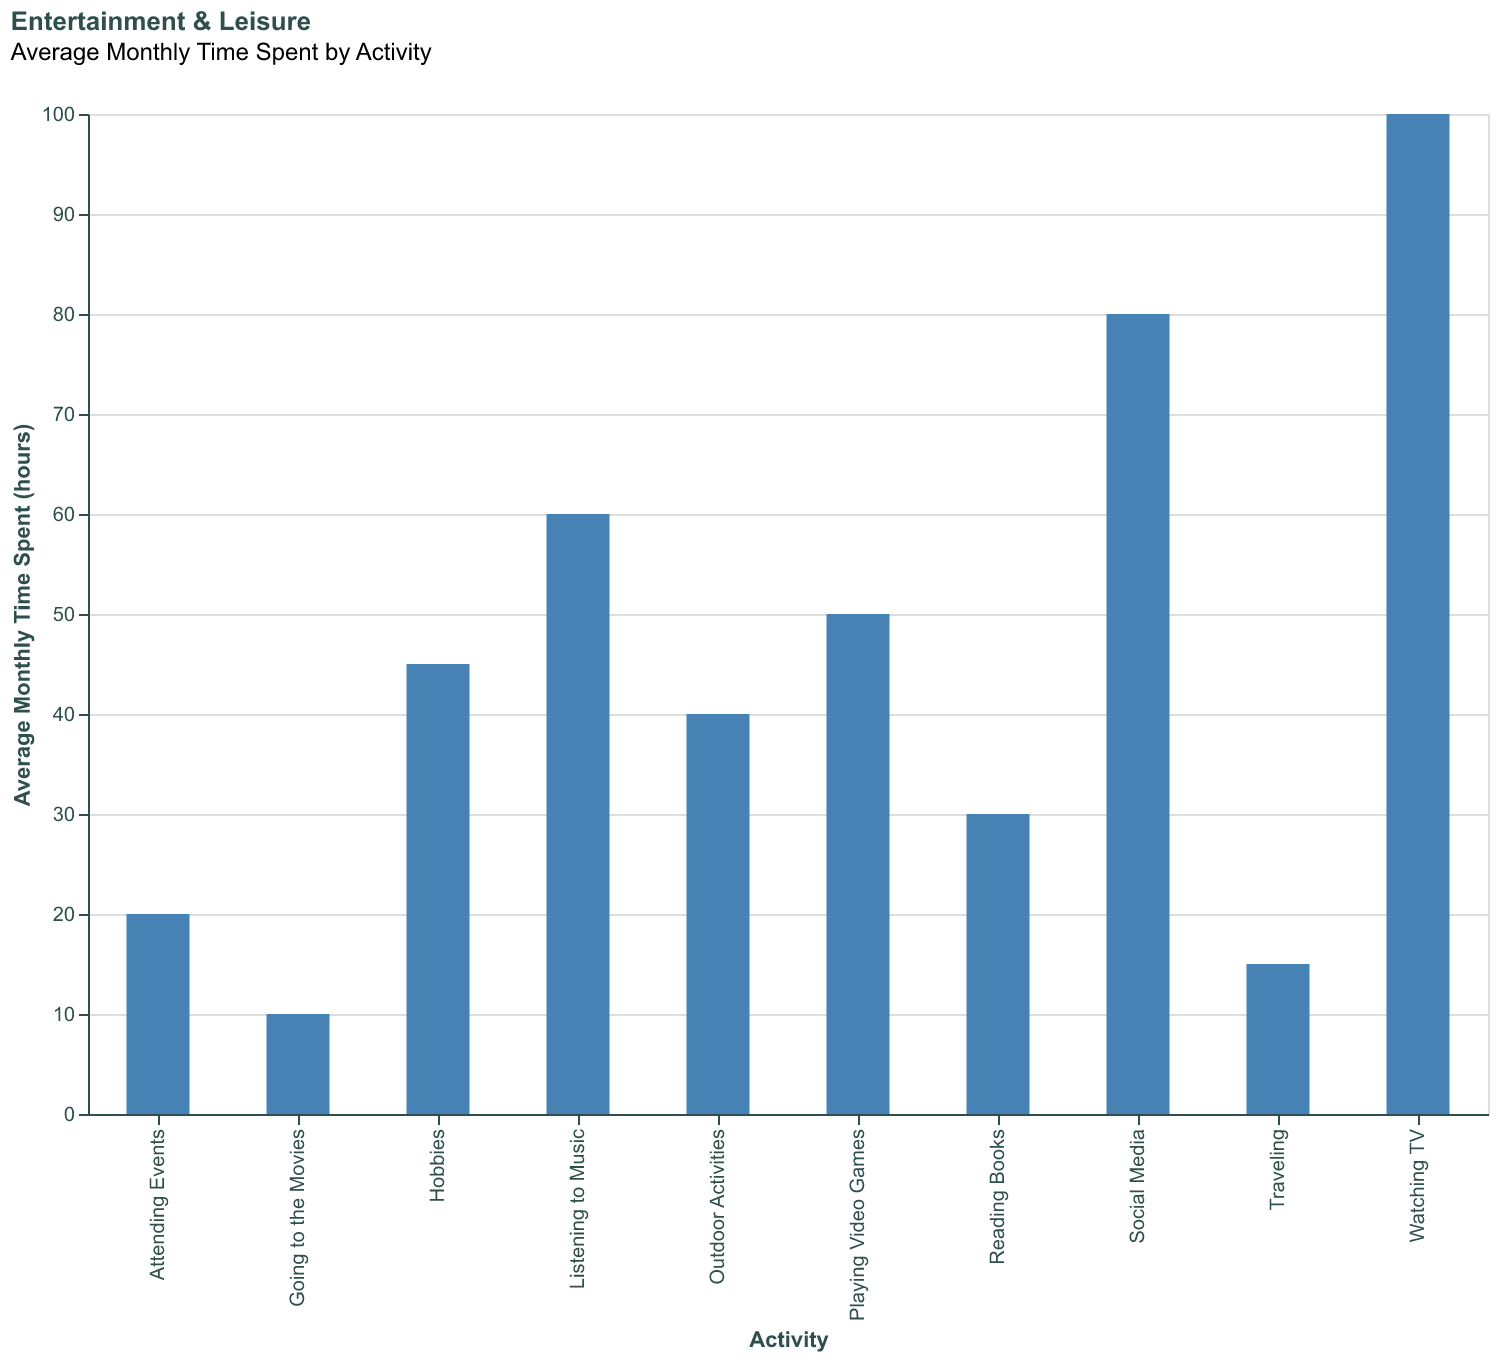

Values plotted in this chart, from the file beside it:
Activity, Average Monthly Time Spent (hours)
Watching TV, 100
Playing Video Games, 50
Listening to Music, 60
Reading Books, 30
Going to the Movies, 10
Social Media, 80
Outdoor Activities, 40
Attending Events, 20
Traveling, 15
Hobbies, 45
